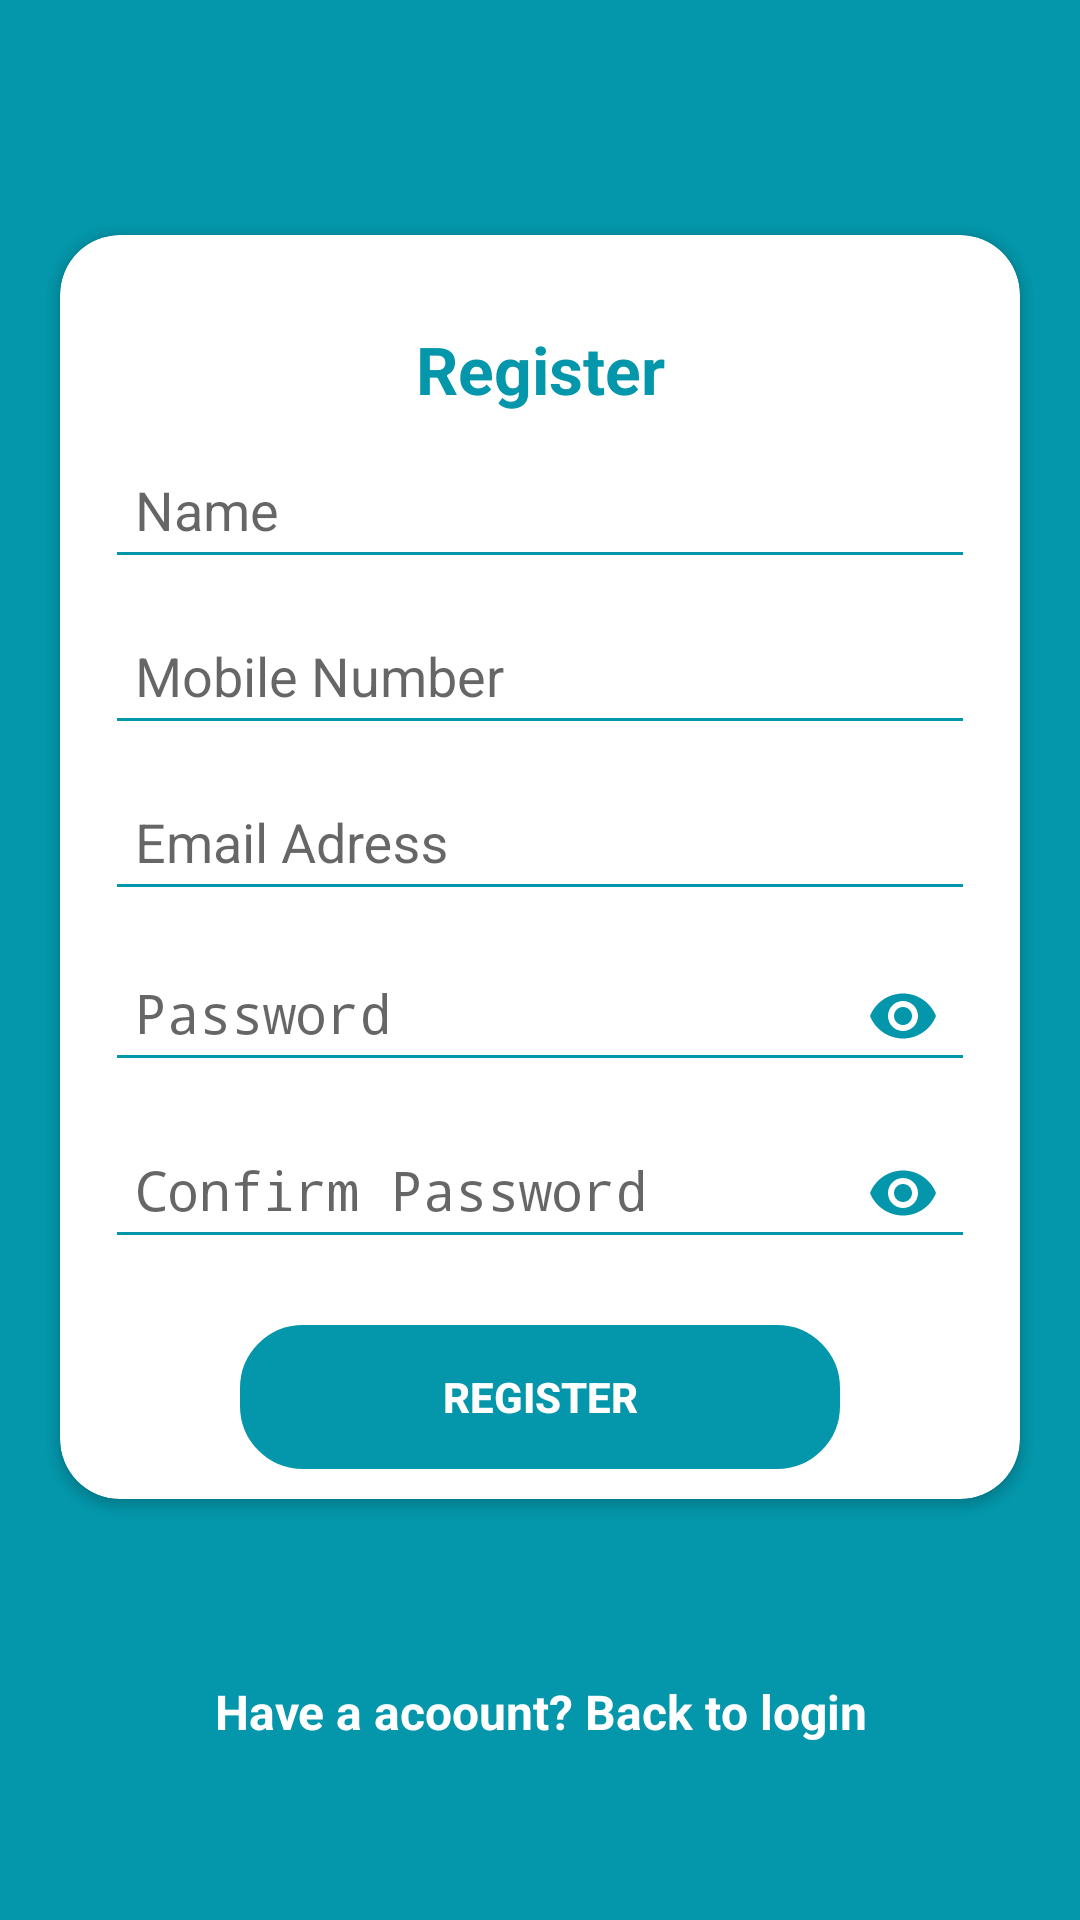

The Android layout XML behind this screen, and the referenced resources:
<!-- AndroidManifest.xml: activity theme AppTheme.NoActionBar -->
<!-- res/layout/activity_register.xml -->
<?xml version="1.0" encoding="utf-8"?>
<LinearLayout xmlns:android="http://schemas.android.com/apk/res/android"
    xmlns:app="http://schemas.android.com/apk/res-auto"
    xmlns:tools="http://schemas.android.com/tools"
    android:layout_width="match_parent"
    android:layout_height="match_parent"
    tools:context=".Activitys.RegisterActivity"
    android:background="@color/lightblue"
    android:gravity="center"
    android:orientation="vertical">

    <androidx.cardview.widget.CardView
        android:layout_width="match_parent"
        android:layout_height="wrap_content"
        android:elevation="10dp"
        app:cardCornerRadius="20dp"
        android:layout_margin="20dp"

        >
        <ScrollView
            android:layout_width="match_parent"
            android:layout_height="wrap_content">

        <LinearLayout
            android:layout_width="match_parent"
            android:layout_height="wrap_content"
            android:orientation="vertical"
            android:padding="10dp"

            >

            <TextView
                android:layout_width="match_parent"
                android:layout_height="wrap_content"
                android:layout_marginTop="20dp"
                android:gravity="center"
                android:text="Register"
                android:textColor="@color/lightblue"
                android:textSize="22sp"
                android:textStyle="bold" />
            <com.google.android.material.textfield.TextInputLayout
                android:layout_width="match_parent"
                android:layout_height="wrap_content"

                >
            <com.google.android.material.textfield.TextInputEditText
                android:id="@+id/et_register_name"
                android:layout_width="match_parent"
                android:layout_height="wrap_content"
                android:layout_marginLeft="5dp"
                android:layout_marginTop="5dp"
                android:layout_marginRight="5dp"
                android:drawablePadding="10dp"
                android:drawableTint="@color/lightblue"
                android:hint="Name"
                android:inputType="text"
                android:padding="10dp"
                android:textColorHint="@color/lightblue"
                android:backgroundTint="@color/lightblue"
                android:imeOptions="actionNext"


                />
            </com.google.android.material.textfield.TextInputLayout>
            <com.google.android.material.textfield.TextInputLayout
                android:layout_width="match_parent"
                android:layout_height="wrap_content"

                >
                <com.google.android.material.textfield.TextInputEditText
                    android:id="@+id/et_register_monilenmbr"
                    android:layout_width="match_parent"
                    android:layout_height="wrap_content"
                    android:layout_marginLeft="5dp"
                    android:layout_marginTop="5dp"
                    android:layout_marginRight="5dp"
                    android:drawablePadding="10dp"
                    android:drawableTint="@color/lightblue"
                    android:hint="Mobile Number"
                    android:inputType="numberDecimal"
                    android:maxLength="10"
                    android:padding="10dp"
                    android:textColorHint="@color/lightblue"
                    android:backgroundTint="@color/lightblue"
                    android:imeOptions="actionNext"


                    />
            </com.google.android.material.textfield.TextInputLayout>

            <com.google.android.material.textfield.TextInputLayout
                android:layout_width="match_parent"
                android:layout_height="wrap_content"
                style="">

            <com.google.android.material.textfield.TextInputEditText
                android:id="@+id/et_register_email"
                android:layout_width="match_parent"
                android:layout_height="wrap_content"
                android:layout_marginLeft="5dp"
                android:layout_marginTop="5dp"
                android:layout_marginRight="5dp"
                android:drawablePadding="10dp"
                android:drawableTint="@color/lightblue"
                android:hint="Email Adress"
                android:inputType="textEmailAddress"
                android:imeOptions="actionNext"
                android:padding="10dp"
                android:textColorHint="@color/lightblue"
                android:backgroundTint="@color/lightblue"/>
            </com.google.android.material.textfield.TextInputLayout>
            <com.google.android.material.textfield.TextInputLayout
                android:layout_width="match_parent"
                android:layout_height="wrap_content"
                app:passwordToggleEnabled="true"
                app:passwordToggleTint="@color/lightblue">

            <EditText
                android:id="@+id/et_register_pswrd"
                android:layout_width="match_parent"
                android:layout_height="wrap_content"
                android:layout_marginLeft="5dp"
                android:layout_marginTop="5dp"
                android:layout_marginRight="5dp"
                android:drawableTint="@color/lightblue"
                android:hint="Password"
                android:inputType="textPassword"
                android:padding="10dp"
                android:backgroundTint="@color/lightblue"
                android:textColorHint="@color/lightblue"
                android:imeOptions="actionNext"
                />
            </com.google.android.material.textfield.TextInputLayout>
            <com.google.android.material.textfield.TextInputLayout
                android:layout_width="match_parent"
                android:layout_height="wrap_content"
                app:passwordToggleEnabled="true"

                app:passwordToggleTint="@color/lightblue">
            <EditText
                android:id="@+id/et_register_cnfrm_pswrd"
                android:layout_width="match_parent"
                android:layout_height="wrap_content"
                android:layout_marginLeft="5dp"
                android:layout_marginTop="5dp"
                android:layout_marginRight="5dp"
                android:drawableTint="@color/lightblue"
                android:hint="Confirm Password"
                android:inputType="textPassword"
                android:padding="10dp"
                android:backgroundTint="@color/lightblue"
                android:textColorHint="@color/lightblue"
                android:imeOptions="actionDone"
                />
            </com.google.android.material.textfield.TextInputLayout>



            <Button
                android:id="@+id/rgisterbtn"
                android:layout_width="200dp"
                android:layout_height="wrap_content"
                android:layout_gravity="center"
                android:layout_marginTop="20dp"
                android:background="@drawable/btn_shape"
                android:backgroundTint="@color/lightblue"
                android:text="Register"
                android:textAllCaps="true"
                android:textColor="#ffffff"
                android:textStyle="bold"
                />


        </LinearLayout>
        </ScrollView>
    </androidx.cardview.widget.CardView>

    <TextView
        android:id="@+id/backlogin"
        android:layout_width="match_parent"
        android:layout_height="wrap_content"
        android:layout_marginTop="40dp"
        android:gravity="center"
        android:text="Have a acoount? Back to login"
        android:textColor="#ffffff"
        android:textStyle="bold"
        android:textSize="16sp" />



</LinearLayout>
<!-- resources referenced by this layout -->
<resources>
  <color name="lightblue">#0496AA</color>
  <!-- drawable btn_shape (drawable-v24) -->
  <?xml version="1.0" encoding="utf-8"?>
  <shape xmlns:android="http://schemas.android.com/apk/res/android"
      android:shape="rectangle">
      <corners android:radius="20dp"/>
      <stroke android:color="@color/lightblue"
          android:width="2dp"/>
  
  </shape>
  <style name="AppTheme.NoActionBar">
          <item name="windowActionBar">false</item>
          <item name="windowNoTitle">true</item>
          <item name="android:windowDrawsSystemBarBackgrounds">true</item>
          <item name="android:statusBarColor">@color/colorPrimary</item>
      </style>
  <color name="colorPrimary">#0496AA</color>
</resources>
